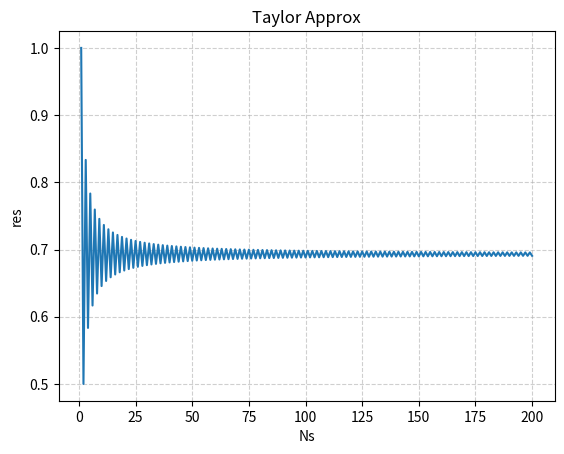

The matplotlib source for this figure:
import numpy as np
from matplotlib import pyplot as plt

'''
Question 1

1. I do think that using floating point numbers to compute without x being a floating point number. Although there are alternating signs and 
the terms get closer to each other, consecutive terms are not both floats, and thus condition 1 for cancellation error is not met.
There could be room for error due to lack of significant digits, but if the polynomial is chosen such that exact arithmetic is accurate, then the result should be accurate.

2. I Since x is now computed in floating point arithmetic, I think now there is a chance for cancellation error to occur.
Due to the alternating signs, consecutive terms in the series will have different signs, and at large values of k, the terms will be close in distance to each other.
Since x is now a floating point number, the conditions for potential cancellation error are met.

3. ** Alternating series bound?

'''

# plot taylor polynomial approximation of log(1+x)

def taylor_approx(x, N):
    res = np.zeros(N)
    for k in range(1, N+1):
        if k - 2 >= 0:
            res[k-1] += res[k - 2] + (-1)**(k+1) * (1+x) **k / k
        else:
            res[0] = (-1)**(k+1) * (1+x)**k / k
    
    return res

if __name__ == "__main__":
    N = 200
    x = 0

    res = taylor_approx(x, N)

    Ns = [_ for _ in range(1, N+1)]


    plt.plot(Ns, res)
    plt.xlabel("Ns")
    plt.ylabel('res')
    plt.title("Taylor Approx")
    plt.grid(True, linestyle="--", alpha=0.6)
    plt.show()

